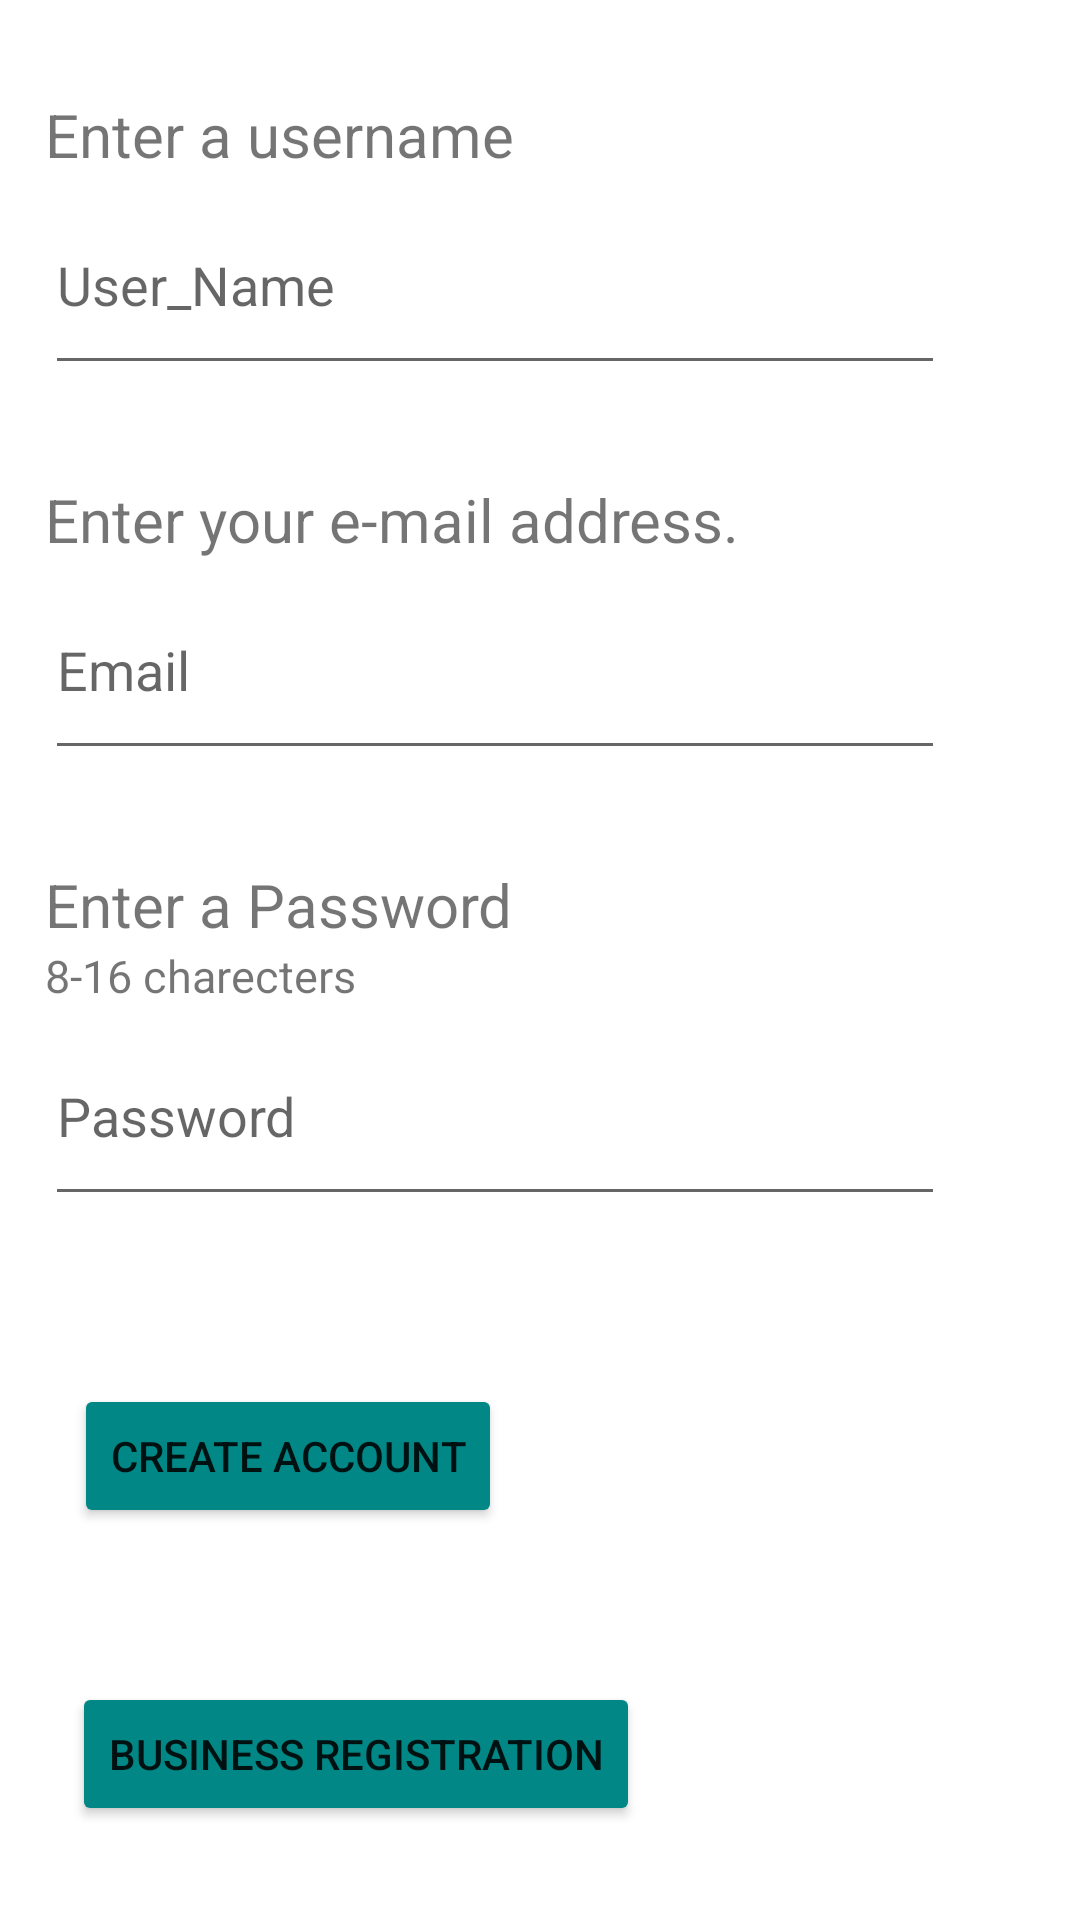

Android layout source for this screen:
<!-- AndroidManifest.xml: application theme Theme.TimShare -->
<!-- res/layout/activity_sign_up.xml -->
<?xml version="1.0" encoding="utf-8"?>
<androidx.constraintlayout.widget.ConstraintLayout xmlns:android="http://schemas.android.com/apk/res/android"
    xmlns:app="http://schemas.android.com/apk/res-auto"
    xmlns:tools="http://schemas.android.com/tools"
    android:layout_width="match_parent"
    android:layout_height="match_parent"
    tools:context=".SignUp">


    <LinearLayout
        android:id="@+id/Name_block"
        android:layout_width="wrap_content"
        android:layout_height="wrap_content"
        android:orientation="vertical"
        app:layout_constraintBottom_toTopOf="@id/Email_block"
        app:layout_constraintEnd_toEndOf="parent"
        app:layout_constraintHorizontal_bias="0.25"
        app:layout_constraintStart_toStartOf="parent"
        app:layout_constraintTop_toTopOf="parent">

        <TextView
            android:id="@+id/Name_Text"
            android:layout_width="wrap_content"
            android:layout_height="wrap_content"
            android:text="Enter a username"
            android:textSize="20dp" />

        <com.google.android.material.textfield.TextInputEditText
            android:id="@+id/User_Name_Entry"
            android:layout_width="300dp"
            android:layout_height="70dp"
            android:hint="User_Name" />
    </LinearLayout>

    <LinearLayout
        android:id="@+id/Email_block"
        android:layout_width="wrap_content"
        android:layout_height="wrap_content"
        android:orientation="vertical"
        app:layout_constraintBottom_toTopOf="@id/Password_Block"
        app:layout_constraintEnd_toEndOf="parent"
        app:layout_constraintHorizontal_bias="0.25"
        app:layout_constraintStart_toStartOf="parent"
        app:layout_constraintTop_toBottomOf="@id/Name_block">

        <TextView
            android:id="@+id/Email_Text"
            android:layout_width="wrap_content"
            android:layout_height="wrap_content"
            android:text="Enter your e-mail address."
            android:textSize="20dp" />

        <com.google.android.material.textfield.TextInputEditText
            android:id="@+id/Email_Entry"
            android:layout_width="300dp"
            android:layout_height="70dp"
            android:hint="Email" />
    </LinearLayout>

    <LinearLayout
        android:id="@+id/Password_Block"
        android:layout_width="wrap_content"
        android:layout_height="wrap_content"
        android:orientation="vertical"
        app:layout_constraintBottom_toTopOf="@id/confirm_button"
        app:layout_constraintEnd_toEndOf="parent"
        app:layout_constraintHorizontal_bias="0.25"
        app:layout_constraintStart_toStartOf="parent"
        app:layout_constraintTop_toBottomOf="@id/Email_block">

        <TextView
            android:id="@+id/Password_Text"
            android:layout_width="wrap_content"
            android:layout_height="wrap_content"
            android:text="Enter a Password"
            android:textSize="20dp" />

        <TextView
            android:id="@+id/Password_define_Text"
            android:layout_width="wrap_content"
            android:layout_height="wrap_content"
            android:text="8-16 charecters"
            android:textSize="15dp" />

        <EditText
            android:id="@+id/Password_Entry"
            android:layout_width="300dp"
            android:layout_height="70dp"
            android:ems="10"
            android:hint="Password"
            android:inputType="textPassword" />
    </LinearLayout>


    <Button
        android:id="@+id/confirm_button"
        android:layout_width="wrap_content"
        android:layout_height="wrap_content"
        android:layout_marginTop="25dp"
        android:backgroundTint="@color/teal_700"
        android:text="Create account"
        app:layout_constraintBottom_toTopOf="@id/button"
        app:layout_constraintEnd_toEndOf="parent"
        app:layout_constraintHorizontal_bias="0.114"
        app:layout_constraintStart_toStartOf="parent"
        app:layout_constraintTop_toBottomOf="@id/Password_Block" />

    <Button
        android:id="@+id/button"
        android:layout_width="wrap_content"
        android:layout_height="wrap_content"
        android:layout_marginTop="20dp"
        android:backgroundTint="@color/teal_700"
        android:text="Business registration"
        app:layout_constraintBottom_toBottomOf="parent"
        app:layout_constraintEnd_toEndOf="parent"
        app:layout_constraintHorizontal_bias="0.14"
        app:layout_constraintStart_toStartOf="parent"
        app:layout_constraintTop_toBottomOf="@+id/confirm_button"
        app:layout_constraintVertical_bias="0.0" />


</androidx.constraintlayout.widget.ConstraintLayout>
<!-- resources referenced by this layout -->
<resources>
  <color name="teal_700">#FF018786</color>
  <style name="Theme.TimShare" parent="Theme.MaterialComponents.DayNight.DarkActionBar">
          
          <item name="colorPrimary">@color/purple_500</item>
          <item name="colorPrimaryVariant">@color/purple_700</item>
          <item name="colorOnPrimary">@color/white</item>
          
          <item name="colorSecondary">@color/teal_200</item>
          <item name="colorSecondaryVariant">@color/teal_700</item>
          <item name="colorOnSecondary">@color/black</item>
          
          <item name="android:statusBarColor" tools:targetApi="l">?attr/colorPrimaryVariant</item>
          
      </style>
  <color name="purple_500">#FF6200EE</color>
  <color name="purple_700">#FF3700B3</color>
  <color name="white">#FFFFFFFF</color>
  <color name="teal_200">#FF03DAC5</color>
  <color name="black">#FF000000</color>
</resources>
